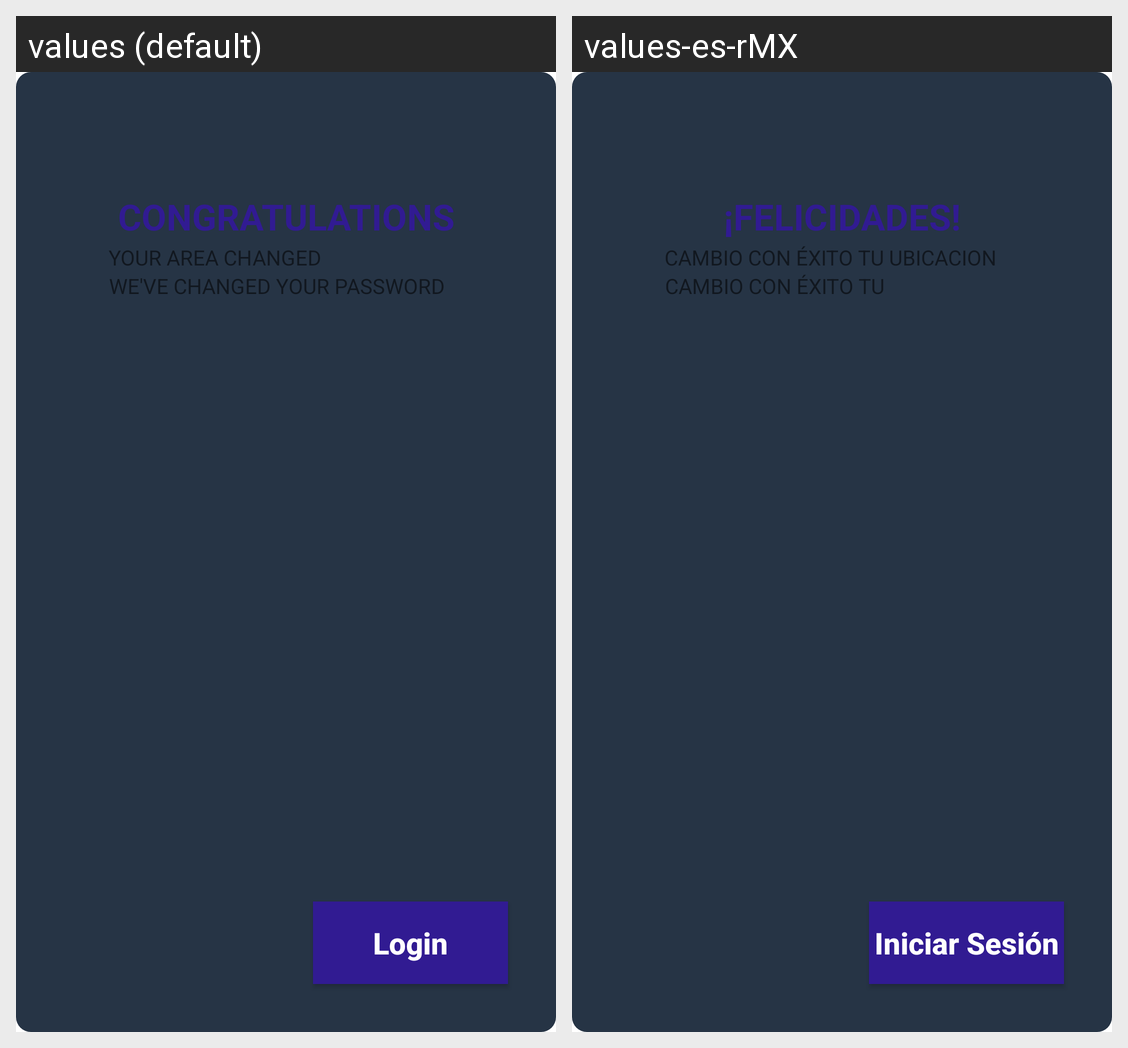

Strings drawn on this Android screen and how each of the app's shown locales translates them:
Android screen res/layout/activity_congratulations.xml rendered under 2 locales, left to right: values (default), values-es-rMX. Device: Nexus 5 (rendered at 1080×1920; each locale shown at half size, 540×960, under a caption strip naming it); theme Theme.PeTITA.
Strings drawn on this screen, with the default value and each locale's value (text and hints the layout hard-codes, and strings that could not be matched under every locale, appear in the picture but are not listed):

Login
  values: Login
  values-es-rMX: Iniciar Sesión

congratulations
  values: CONGRATULATIONS
  values-es-rMX: ¡FELICIDADES!

congartulationsv2
  values: YOUR AREA CHANGED SUCCESSFULLY
  values-es-rMX: CAMBIO CON ÉXITO TU UBICACION

congratulationsv3
  values: WE'VE CHANGED YOUR PASSWORD
  values-es-rMX: CAMBIO CON ÉXITO TU CONTRASEÑA
